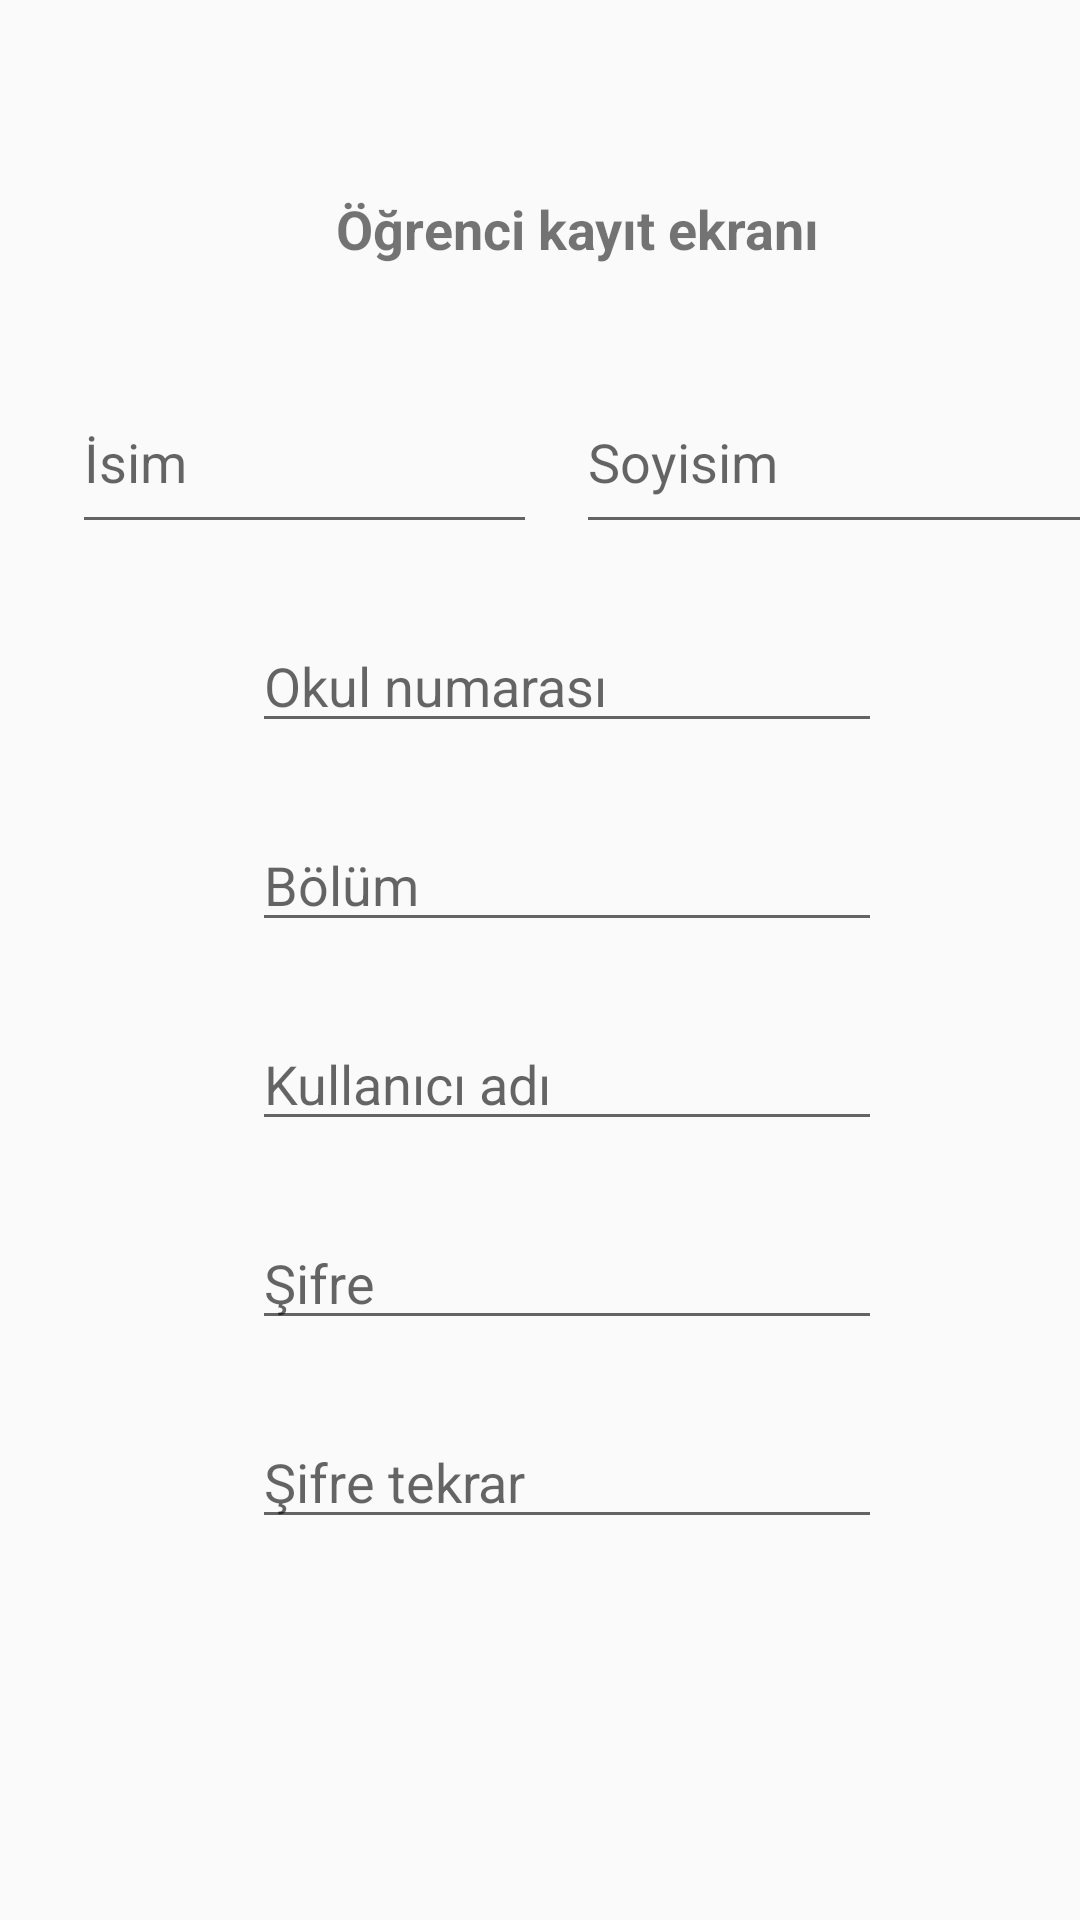

Layout XML and referenced resources for this Android screen:
<!-- AndroidManifest.xml: application theme AppTheme -->
<!-- res/layout/activity_kayit.xml -->
<?xml version="1.0" encoding="utf-8"?>
<androidx.constraintlayout.widget.ConstraintLayout xmlns:android="http://schemas.android.com/apk/res/android"
    xmlns:app="http://schemas.android.com/apk/res-auto"
    xmlns:tools="http://schemas.android.com/tools"
    android:orientation="vertical" android:layout_width="match_parent"
    android:layout_height="match_parent">

    <EditText
        android:id="@+id/k_kadi"
        android:layout_width="wrap_content"
        android:layout_height="wrap_content"
        android:layout_marginStart="84dp"
        android:layout_marginLeft="84dp"
        android:layout_marginTop="25dp"
        android:ems="10"
        android:hint="Kullanıcı adı"
        android:inputType="textPersonName"
        app:layout_constraintStart_toStartOf="parent"
        app:layout_constraintTop_toBottomOf="@+id/k_bolum" />

    <EditText
        android:id="@+id/k_sifre"
        android:layout_width="wrap_content"
        android:layout_height="wrap_content"
        android:layout_marginStart="84dp"
        android:layout_marginLeft="84dp"
        android:layout_marginTop="25dp"
        android:ems="10"
        android:hint="Şifre"
        android:inputType="textPersonName"
        app:layout_constraintStart_toStartOf="parent"
        app:layout_constraintTop_toBottomOf="@+id/k_kadi" />

    <EditText
        android:id="@+id/k_sifretekrar"
        android:layout_width="wrap_content"
        android:layout_height="wrap_content"
        android:layout_marginStart="84dp"
        android:layout_marginLeft="84dp"
        android:layout_marginTop="25dp"
        android:ems="10"
        android:hint="Şifre tekrar"
        android:inputType="textPersonName"
        app:layout_constraintStart_toStartOf="parent"
        app:layout_constraintTop_toBottomOf="@+id/k_sifre" />

    <EditText
        android:id="@+id/k_soyisim"
        android:layout_width="202dp"
        android:layout_height="58dp"
        android:layout_marginStart="13dp"
        android:layout_marginLeft="13dp"
        android:layout_marginTop="35dp"
        android:ems="10"
        android:hint="Soyisim"
        android:inputType="textPersonName"
        app:layout_constraintStart_toEndOf="@+id/k_isim"
        app:layout_constraintTop_toBottomOf="@+id/textView18" />

    <EditText
        android:id="@+id/k_bolum"
        android:layout_width="wrap_content"
        android:layout_height="wrap_content"
        android:layout_marginStart="84dp"
        android:layout_marginLeft="84dp"
        android:layout_marginTop="25dp"
        android:ems="10"
        android:hint="Bölüm"
        android:inputType="textPersonName"
        app:layout_constraintStart_toStartOf="parent"
        app:layout_constraintTop_toBottomOf="@+id/k_okulno" />

    <EditText
        android:id="@+id/k_isim"
        android:layout_width="155dp"
        android:layout_height="58dp"
        android:layout_marginStart="24dp"
        android:layout_marginLeft="24dp"
        android:layout_marginTop="35dp"
        android:ems="10"
        android:hint="İsim"
        android:inputType="textPersonName"
        app:layout_constraintStart_toStartOf="parent"
        app:layout_constraintTop_toBottomOf="@+id/textView18" />

    <EditText
        android:id="@+id/k_okulno"
        android:layout_width="wrap_content"
        android:layout_height="wrap_content"
        android:layout_marginStart="84dp"
        android:layout_marginLeft="84dp"
        android:layout_marginTop="25dp"
        android:ems="10"
        android:hint="Okul numarası"
        android:inputType="textPersonName"
        app:layout_constraintStart_toStartOf="parent"
        app:layout_constraintTop_toBottomOf="@+id/k_soyisim" />

    <TextView
        android:id="@+id/textView18"
        android:layout_width="wrap_content"
        android:layout_height="wrap_content"
        android:layout_marginStart="112dp"
        android:layout_marginLeft="112dp"
        android:layout_marginTop="64dp"
        android:text="Öğrenci kayıt ekranı"
        android:textSize="18sp"
        android:textStyle="bold"
        app:layout_constraintStart_toStartOf="parent"
        app:layout_constraintTop_toTopOf="parent" />

    <Button
        android:id="@+id/kayit_ol"
        android:layout_width="125dp"
        android:layout_height="49dp"
        android:layout_marginStart="124dp"
        android:layout_marginLeft="124dp"
        android:layout_marginTop="25dp"
        android:layout_marginEnd="162dp"
        android:layout_marginRight="162dp"
        android:layout_marginBottom="125dp"
        android:text="Kayıt ol"
        app:layout_constraintBottom_toBottomOf="parent"
        app:layout_constraintEnd_toEndOf="parent"
        app:layout_constraintStart_toStartOf="parent"
        app:layout_constraintTop_toBottomOf="@+id/k_sifretekrar" />
</androidx.constraintlayout.widget.ConstraintLayout>
<!-- resources referenced by this layout -->
<resources>
  <style name="AppTheme" parent="Theme.AppCompat.Light.DarkActionBar">
          
          <item name="colorPrimary">@color/colorPrimary</item>
          <item name="colorPrimaryDark">@color/colorPrimaryDark</item>
          <item name="colorAccent">@color/colorAccent</item>
          <item name="android:alertDialogTheme">@style/AlertDialogTheme</item>
      </style>
  <color name="colorPrimary">#008577</color>
  <color name="colorPrimaryDark">#00574B</color>
  <color name="colorAccent">#E8EBEB</color>
  <style name="AlertDialogTheme" parent="Theme.AppCompat.Light.Dialog.Alert">
          <item name="colorPrimary">@color/colorPrimary</item>
  
      </style>
</resources>
